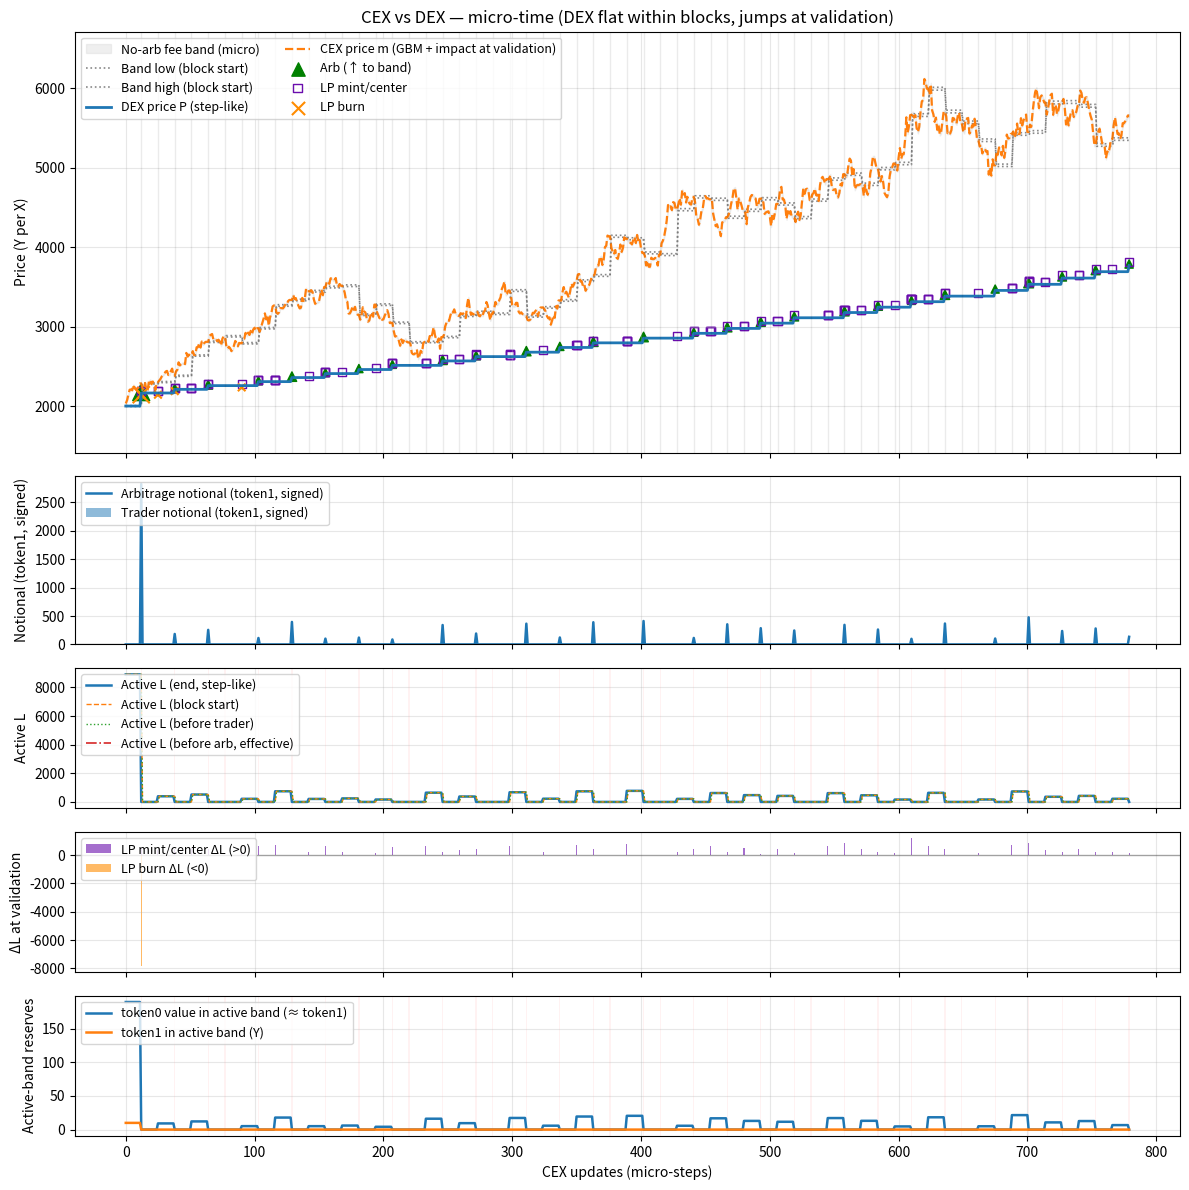

This chart was generated by the following Python code:
from __future__ import annotations

import math
import random
from dataclasses import dataclass, field
from typing import Dict, Tuple, List, Optional
from collections import deque
from bisect import bisect_right, bisect_left
import copy

import numpy as np
import matplotlib.pyplot as plt
from matplotlib import animation

# ========= Utilities & tolerances =========

def clamp(x: float, lo: float, hi: float) -> float:
    return max(lo, min(hi, x))

EPS_LIQ = 1e-18
EPS_LIQ2 = 1e-7       # robust clamp for small numerical drift in L_active
EPS_PRICE_CHANGE = 1e-10
EPS_BOUNDARY = 1e-12


# ========= Pool (Uniswap v3–style, spacing-aware) =========

@dataclass
class V3Pool:
    g: float
    base_s: float
    tick: int
    S: float
    f: float
    liquidity_net: Dict[int, float] = field(default_factory=dict)
    L_active: float = 0.0
    tick_spacing: int = 10

    @property
    def r(self) -> float:
        return 1.0 - self.f

    @property
    def price(self) -> float:
        return self.S * self.S

    def _snap(self, i: int) -> int:
        s = self.tick_spacing
        return (i // s) * s

    def s_lower(self, i: Optional[int] = None) -> float:
        if i is None:
            i = self.tick
        return self.base_s * (self.g ** i)

    def s_upper(self, i: Optional[int] = None) -> float:
        return self.s_lower(i) * (self.g ** self.tick_spacing)

    def __post_init__(self) -> None:
        self.tick = self._snap(self.tick)
        self.recompute_active_L()

    def recompute_active_L(self) -> None:
        # robust fsum + clamp tiny negatives to 0
        L = math.fsum(dL for t, dL in self.liquidity_net.items() if t <= self.tick)
        if abs(L) < EPS_LIQ2:
            L = 0.0
        self.L_active = L

    def add_liquidity_range(self, lower_tick: int, upper_tick: int, L: float) -> None:
        lower_tick = self._snap(lower_tick)
        upper_tick = self._snap(upper_tick)
        assert lower_tick < upper_tick, "Range must be non-empty after snap"
        self.liquidity_net[lower_tick] = self.liquidity_net.get(lower_tick, 0.0) + L
        self.liquidity_net[upper_tick] = self.liquidity_net.get(upper_tick, 0.0) - L
        if lower_tick <= self.tick or upper_tick <= self.tick:
            self.recompute_active_L()
        if -1e-9 < self.L_active < 0.0:
            self.L_active = 0.0

    def _cross_up_once(self):
        self.tick += self.tick_spacing
        self.recompute_active_L()

    def _cross_down_once(self):
        self.tick -= self.tick_spacing
        self.recompute_active_L()

    # exact swaps within spacing bands
    def swap_x_to_y(self, dx_in: float) -> Tuple[float, float, float]:
        if dx_in <= 0 or self.L_active <= 0:
            return 0.0, 0.0, 0.0
        dx_eff = dx_in * self.r
        dx_used = 0.0
        dy_out = 0.0
        while dx_eff > EPS_LIQ and self.L_active > 0:
            S_lo = self.s_lower()
            if self.S <= S_lo + EPS_BOUNDARY:
                self.S = S_lo
                self._cross_down_once()
                continue
            dx_to = self.L_active * (1 / S_lo - 1 / self.S)
            if dx_eff < dx_to - EPS_BOUNDARY:
                S_new = 1 / (1 / self.S + dx_eff / self.L_active)
                dy = self.L_active * (S_new - self.S)
                self.S = S_new
                dx_used += dx_eff
                dy_out += -dy
                dx_eff = 0.0
            else:
                dy = self.L_active * (S_lo - self.S)
                self.S = S_lo
                dx_eff -= dx_to
                dx_used += dx_to
                dy_out += -dy
                self._cross_down_once()
        dx_pre = dx_used / self.r if self.r > 0 else dx_used
        fee_x = dx_pre - dx_used
        return dx_pre, dy_out, fee_x

    def swap_y_to_x(self, dy_in: float) -> Tuple[float, float, float]:
        if dy_in <= 0 or self.L_active <= 0:
            return 0.0, 0.0, 0.0
        dy_eff = dy_in * self.r
        dy_used = 0.0
        dx_out = 0.0
        while dy_eff > EPS_LIQ and self.L_active > 0:
            S_hi = self.s_upper()
            if self.S >= S_hi - EPS_BOUNDARY:
                self.S = S_hi
                self._cross_up_once()
                continue
            dy_to = self.L_active * (S_hi - self.S)
            if dy_eff < dy_to - EPS_BOUNDARY:
                S_new = self.S + dy_eff / self.L_active
                dx = self.L_active * (1 / self.S - 1 / S_new)
                self.S = S_new
                dy_used += dy_eff
                dx_out += dx
                dy_eff = 0.0
            else:
                dx = self.L_active * (1 / self.S - 1 / S_hi)
                self.S = S_hi
                dy_eff -= dy_to
                dy_used += dy_to
                dx_out += dx
                self._cross_up_once()
        dy_pre = dy_used / self.r if self.r > 0 else dy_used
        fee_y = dy_pre - dy_used
        return dy_pre, dx_out, fee_y


# ========= Boundary index =========

class BoundaryIndex:
    def __init__(self, liquidity_net: Dict[int, float]):
        self.liq = liquidity_net
        self.keys = sorted([k for k, v in liquidity_net.items() if abs(v) > EPS_LIQ])
        self.dirty = False
    def mark_dirty(self) -> None:
        self.dirty = True
    def _ensure(self) -> None:
        if self.dirty:
            self.keys = sorted([k for k, v in self.liq.items() if abs(v) > EPS_LIQ])
            self.dirty = False
    def next_up(self, tick: int) -> Optional[int]:
        self._ensure()
        i = bisect_right(self.keys, tick)
        return self.keys[i] if i < len(self.keys) else None
    def prev_down(self, tick: int) -> Optional[int]:
        self._ensure()
        i = bisect_left(self.keys, tick) - 1
        return self.keys[i] if i >= 0 else None


# ========= LP positions & agents =========

@dataclass
class Position:
    owner: int
    lower: int
    upper: int
    L: float
    sa: float
    sb: float
    amt0_init: float
    amt1_init: float
    fees0: float = 0.0
    fees1: float = 0.0
    hodl0_value_y: float = 0.0
    def in_range(self, tick: int) -> bool:
        return self.lower <= tick < self.upper
    def current_amounts(self, S: float) -> Tuple[float, float]:
        if S <= self.sa:
            return (self.L * (1 / self.sa - 1 / self.sb), 0.0)
        if S >= self.sb:
            return (0.0, self.L * (self.sb - self.sa))
        return (self.L * (1 / S - 1 / self.sb), self.L * (S - self.sa))
    def hodl_value_y_now(self, m: float) -> float:
        return self.amt0_init * m + self.amt1_init
    def position_value_y_now(self, S: float, m: float) -> float:
        a0, a1 = self.current_amounts(S)
        return a0 * m + a1
    def fees_value_y(self, m: float) -> float:
        return self.fees0 * m + self.fees1
    def IL_y(self, S: float, m: float) -> float:
        return self.position_value_y_now(S, m) - self.hodl0_value_y
    def PnL_y(self, S: float, m: float) -> float:
        return self.IL_y(S, m) + self.fees_value_y(m)

@dataclass
class LPAgent:
    id: int
    positions: List[Position] = field(default_factory=list)
    mintProb: float = 0.5
    is_active_narrow: bool = False
    # async/scheduling & risk controls
    review_rate: float = 0.2
    next_review: int = 0
    cooldown: int = 0
    can_act: bool = False
    L_budget: float = 0.0
    L_live: float = 0.0


# ========= Reference market =========

@dataclass
class ReferenceMarket:
    m: float
    mu: float
    sigma: float
    kappa: float
    xi: float = 0.0
    def diffuse_once(self) -> None:
        z = np.random.normal()
        self.m *= math.exp(self.mu - 0.5 * self.sigma**2 + self.sigma * z)
        self.m = max(1e-12, self.m)
    def apply_impact(self, delta_a_cex_signed: float) -> float:
        impact = self.kappa * math.copysign(abs(delta_a_cex_signed)**(1.0 + self.xi),
                                            delta_a_cex_signed)
        self.m = max(1e-12, self.m + impact)
        return impact


# ========= Builders =========

def build_empty_pool() -> Tuple[V3Pool, float]:
    f = 0.003
    g = np.sqrt(1.0001)
    m0 = 2000.0
    S0 = math.sqrt(m0)
    base_s = S0 / math.sqrt(g)
    pool = V3Pool(g=g, base_s=base_s, tick=0, S=S0, f=f, liquidity_net={}, tick_spacing=10)
    return pool, m0

def minted_amounts_at_S(L: float, sa: float, sb: float, S: float) -> Tuple[float, float]:
    if S <= sa:
        return L * (1 / sa - 1 / sb), 0.0
    elif S >= sb:
        return 0.0, L * (sb - sa)
    else:
        return L * (1 / S - 1 / sb), L * (S - sa)

def bootstrap_initial_binomial_hill_sharded(
    pool: V3Pool,
    ref: ReferenceMarket,
    LPs: List[LPAgent],
    N: int = 400,
    L_total: float = 70_000.0,
    num_seed_lps: int = 20,
    seed_lp_id_base: int = 10_000,
    seed_mint_prob: float = 0.0,
    tau: int = 20,
) -> List[LPAgent]:
    center_tick = pool._snap(pool.tick)
    S_entry = pool.S

    # seed LPs with staggered clocks
    seed_LPs: List[LPAgent] = []
    for j in range(num_seed_lps):
        sid = seed_lp_id_base + j
        lp = LPAgent(id=sid, mintProb=seed_mint_prob, is_active_narrow=False)
        lp.review_rate = 1.0 / max(1, tau)
        lp.next_review = int(np.random.geometric(lp.review_rate))
        lp.cooldown = 0
        lp.can_act = False
        seed_LPs.append(lp)

    # precompute tick weights
    tick_specs: List[Tuple[int, float]] = []
    denom = float(2 ** N)
    for k in range(N + 1):
        w = math.comb(N, k) / denom
        L_i = w * L_total
        if L_i < 1e-9:
            continue
        rel = k - (N // 2)
        lower = center_tick + rel * pool.tick_spacing
        tick_specs.append((lower, L_i))

    # round-robin assign to seed LPs
    for idx, (lower, L_i) in enumerate(tick_specs):
        lp = seed_LPs[idx % num_seed_lps]
        upper = lower + pool.tick_spacing
        sa = pool.s_lower(lower)
        sb = pool.s_upper(upper)
        amt0, amt1 = minted_amounts_at_S(L_i, sa, sb, S_entry)
        pos = Position(
            owner=lp.id, lower=lower, upper=upper, L=L_i, sa=sa, sb=sb,
            amt0_init=amt0, amt1_init=amt1, hodl0_value_y=amt0 * ref.m + amt1,
        )
        pool.add_liquidity_range(lower, upper, L_i)
        lp.positions.append(pos)

    pool.recompute_active_L()
    for lp in seed_LPs:
        LPs.append(lp)
    return seed_LPs


# ========= Mempool types =========

@dataclass(order=True)
class Order:
    sort_index: Tuple[float,int] = field(init=False, repr=False)
    gas_fee: float
    arrival_seq: int
    kind: str
    agent_id: int
    side: Optional[str] = None
    amount_in: float = 0.0
    min_out: float = 0.0
    slippage_bps: float = 50.0
    L: float = 0.0
    lower_tick: int = 0
    upper_tick: int = 0
    pos_idx: Optional[int] = None
    width_ticks: Optional[int] = None
    def __post_init__(self):
        self.sort_index = (-self.gas_fee, self.arrival_seq)

class Mempool:
    def __init__(self):
        self.orders: List[Order] = []
        self.seq = 0
    def append(self, order: Order) -> None:
        order.arrival_seq = self.seq
        order.__post_init__()
        self.seq += 1
        self.orders.append(order)
    def sort_gas_desc_fifo(self) -> None:
        self.orders.sort()
    def drain(self) -> List[Order]:
        out = self.orders
        self.orders = []
        return out


# ========= Simulation with mempool =========

def simulate_with_mempool(
    T_blocks: int = 120,
    B: int = 12,
    seed: int = 7,
    verbose_blocks: int = 5,
    use_fee_band: bool = True,
    p_trade: float = 0.6,
    p_lp_narrow: float = 0.7,
    p_lp_wide: float = 0.15,
    N_LP: int = 12,
    tau: int = 20,
    w_min_ticks: int = 25,
    psi_ticks: int = 300,
    binom_n: int = 8,
    binom_p: float = 0.5,
    mint_mu: float = 0.01,
    mint_sigma: float = 0.02,
    theta_TP: float = 0.003,
    theta_SL: float = 0.01,
    evolve_initial_hill: bool = True,
    initial_binom_N: int = 400,
    initial_total_L: float = 70_000.0,
    k_out: int = 2,
    visualize: bool = True,
):
    np.random.seed(seed); random.seed(seed)

    pool, m0 = build_empty_pool()
    ref = ReferenceMarket(m=m0, mu=0.0, sigma=0.02, kappa=1e-3)

    # LP population (non-seeds)
    LPs: List[LPAgent] = []
    for i in range(N_LP):
        is_narrow = random.random() < p_lp_narrow
        mintProb = p_lp_narrow if is_narrow else p_lp_wide
        lp = LPAgent(id=i, mintProb=mintProb, is_active_narrow=is_narrow)
        lp.review_rate = 1.0 / max(1, tau)
        lp.next_review = int(np.random.geometric(lp.review_rate))
        lp.cooldown = 0
        lp.can_act = False
        LPs.append(lp)

    # Seed initial hill as **owned positions** (sharded), or static if disabled
    if evolve_initial_hill:
        bootstrap_initial_binomial_hill_sharded(
            pool, ref, LPs,
            N=initial_binom_N, L_total=initial_total_L,
            num_seed_lps=20, seed_lp_id_base=10_000,
            seed_mint_prob=0.0, tau=tau
        )
    else:
        # (fallback) static hill (no ownership) – not recommended
        center_tick = pool._snap(pool.tick)
        denom = float(2 ** initial_binom_N)
        for k in range(initial_binom_N + 1):
            w = math.comb(initial_binom_N, k) / denom
            L_i = w * initial_total_L
            if L_i < 1e-9: continue
            rel = k - (initial_binom_N // 2)
            lower = center_tick + rel * pool.tick_spacing
            pool.add_liquidity_range(lower, lower + pool.tick_spacing, L_i)
        pool.recompute_active_L()

    # give every LP budgets
    L_SCALE = initial_total_L / max(1, N_LP)
    for lp in LPs:
        if lp.L_budget <= 0.0:
            lp.L_budget = 2.0 * L_SCALE
        if lp.L_live < 0.0:
            lp.L_live = 0.0

    bidx = BoundaryIndex(pool.liquidity_net)

    # Heuristic windows (token1 notionals, absolute)
    arb_abs_win = deque(maxlen=tau)
    tot_abs_win = deque(maxlen=tau)

    # -------- block-level recorders ----------
    P_series_block, M_series_block = [], []
    band_lo_post_block, band_hi_post_block = [], []
    L_end_block = []
    trader_y_series_block, arb_y_series_block = [], []
    liq_history: List[Dict[int, float]] = []
    tick_history: List[int] = []
    L_first_arb_block: List[Optional[float]] = []

    # -------- micro-time recorders ----------
    micro_P, micro_M = [], []
    micro_band_lo, micro_band_hi = [], []
    micro_band_lo_pre, micro_band_hi_pre = [], []
    micro_L = []
    micro_L_pre_block = []
    micro_L_pre_trader = []
    micro_L_pre_arb_eff = []
    micro_trader_y, micro_arb_y = [], []
    micro_deltaL_mint, micro_deltaL_burn = [], []
    micro_X_active, micro_Y_active = [], []

    # event markers at micro-time
    trader_steps, trader_dirs = [], []
    arb_steps, arb_dirs = [], []
    lp_mint_micro, lp_mint_sizes = [], []
    lp_burn_micro, lp_burn_sizes = [], []

    # ----- Helpers -----

    def allocate_fees(token: str, fee_amt: float, tick_snapshot: int, L_snapshot: float) -> None:
        if fee_amt <= 0 or L_snapshot <= 0:
            return
        for lp in LPs:
            for pos in lp.positions:
                if pos.in_range(tick_snapshot):
                    share = pos.L / L_snapshot
                    if token == "x":
                        pos.fees0 += share * fee_amt
                    else:
                        pos.fees1 += share * fee_amt

    def tick_from_S(S: float) -> int:
        raw = int(math.floor(math.log(max(S, 1e-18) / pool.base_s, pool.g)))
        return pool._snap(raw)

    def ensure_liquidity(direction: str) -> bool:
        # execution-time bridge (mutates)
        if pool.L_active > EPS_LIQ:
            return True
        curr_tick = tick_from_S(pool.S)
        if direction == "up":
            nb = bidx.next_up(curr_tick)
            if nb is None:
                return False
            pool.tick = pool._snap(nb)
            pool.S = pool.s_lower(pool.tick)
            pool.recompute_active_L()
            return pool.L_active > EPS_LIQ
        else:
            pb = bidx.prev_down(curr_tick)
            if pb is None:
                return False
            pool.tick = pool._snap(pb - pool.tick_spacing)
            pool.S = pool.s_upper(pool.tick)
            pool.recompute_active_L()
            return pool.L_active > EPS_LIQ

    # ---- PURE (non-mutating) quotes with desert bridging ----

    def _active_L_at_tick_local(tick_i: int) -> float:
        L = 0.0
        for k, dL in pool.liquidity_net.items():
            if k <= tick_i:
                L += dL
        return L

    def quote_x_to_y(dx_in: float) -> float:
        if dx_in <= 0:
            return 0.0
        r = pool.r
        dx_eff = dx_in * r

        # local snapshot
        tick_loc = tick_from_S(pool.S)
        S_loc = pool.S
        L_loc = _active_L_at_tick_local(tick_loc)

        # down-bridge desert for X->Y
        if L_loc <= EPS_LIQ:
            pb = bidx.prev_down(tick_loc)
            if pb is None:
                return 0.0
            tick_loc = pool._snap(pb - pool.tick_spacing)
            S_loc = pool.s_upper(tick_loc)
            L_loc = _active_L_at_tick_local(tick_loc)
            if L_loc <= EPS_LIQ:
                return 0.0

        dy_out = 0.0
        while dx_eff > EPS_LIQ and L_loc > EPS_LIQ:
            S_lo = pool.s_lower(tick_loc)
            if S_loc <= S_lo + EPS_BOUNDARY:
                S_loc = S_lo
                tick_loc -= pool.tick_spacing
                L_loc = _active_L_at_tick_local(tick_loc)
                continue
            dx_to = L_loc * (1.0 / S_lo - 1.0 / S_loc)
            if dx_eff < dx_to - EPS_BOUNDARY:
                S_new = 1.0 / (1.0 / S_loc + dx_eff / L_loc)
                dy = L_loc * (S_new - S_loc)     # negative
                dy_out += -dy
                dx_eff = 0.0
            else:
                dy = L_loc * (S_lo - S_loc)      # negative
                dy_out += -dy
                dx_eff -= dx_to
                S_loc = S_lo
                tick_loc -= pool.tick_spacing
                L_loc = _active_L_at_tick_local(tick_loc)
        return max(0.0, dy_out)

    def quote_y_to_x(dy_in: float) -> float:
        if dy_in <= 0:
            return 0.0
        r = pool.r
        dy_eff = dy_in * r

        tick_loc = tick_from_S(pool.S)
        S_loc = pool.S
        L_loc = _active_L_at_tick_local(tick_loc)

        # up-bridge desert for Y->X
        if L_loc <= EPS_LIQ:
            nb = bidx.next_up(tick_loc)
            if nb is None:
                return 0.0
            tick_loc = pool._snap(nb)
            S_loc = pool.s_lower(tick_loc)
            L_loc = _active_L_at_tick_local(tick_loc)
            if L_loc <= EPS_LIQ:
                return 0.0

        dx_out = 0.0
        while dy_eff > EPS_LIQ and L_loc > EPS_LIQ:
            S_hi = pool.s_upper(tick_loc)
            if S_loc >= S_hi - EPS_BOUNDARY:
                S_loc = S_hi
                tick_loc += pool.tick_spacing
                L_loc = _active_L_at_tick_local(tick_loc)
                continue
            dy_to = L_loc * (S_hi - S_loc)
            if dy_eff < dy_to - EPS_BOUNDARY:
                S_new = S_loc + dy_eff / L_loc
                dx = L_loc * (1.0 / S_loc - 1.0 / S_new)
                dx_out += dx
                dy_eff = 0.0
            else:
                dx = L_loc * (1.0 / S_loc - 1.0 / S_hi)
                dx_out += dx
                dy_eff -= dy_to
                S_loc = S_hi
                tick_loc += pool.tick_spacing
                L_loc = _active_L_at_tick_local(tick_loc)
        return max(0.0, dx_out)

    # ---- fast band spans for arbitrage ----

    def fast_span_up(to_S: float, target_S: float) -> Tuple[float, float, float]:
        S0, L, r = pool.S, pool.L_active, pool.r
        S1 = min(to_S, target_S)
        if S1 <= S0 or L <= 0:
            return 0.0, 0.0, 0.0
        dy_eff = L * (S1 - S0)
        dy_pre = dy_eff / r
        dx_out = L * (1 / S0 - 1 / S1)
        fee_y = dy_pre - dy_eff
        pool.S = S1
        pool.tick = tick_from_S(pool.S)
        return dy_pre, dx_out, fee_y

    def fast_span_down(to_S: float, target_S: float) -> Tuple[float, float, float]:
        S0, L, r = pool.S, pool.L_active, pool.r
        S1 = max(to_S, target_S)
        if S1 >= S0 or L <= 0:
            return 0.0, 0.0, 0.0
        dx_eff = L * (1 / S1 - 1 / S0)
        dx_pre = dx_eff / r
        dy_out = L * (S0 - S1)
        fee_x = dx_pre - dx_eff
        pool.S = S1
        pool.tick = tick_from_S(pool.S)
        return dx_pre, dy_out, fee_x

    def swap_exact_to_target(target_price: float, direction: str) -> Tuple[float, float, float, float, float]:
        target_S = math.sqrt(max(1e-18, target_price))
        if pool.L_active <= EPS_LIQ:
            need = "up" if target_S > pool.S else "down"
            if need != direction:
                return 0.0, 0.0, 0.0, 0.0, 0.0
            if not ensure_liquidity(direction):
                return 0.0, 0.0, 0.0, 0.0, 0.0
        total_in = total_out = fee_x = fee_y = 0.0
        L_first = 0.0
        if direction == "up":
            while pool.L_active > 0 and pool.S < target_S - EPS_BOUNDARY:
                S_hi = pool.s_upper()
                L_before = pool.L_active
                dy, dx, f = fast_span_up(S_hi, target_S)
                if dy > 0 and L_first == 0.0:
                    L_first = L_before
                fee_y += f; total_in += dy; total_out += dx
                if pool.S >= target_S - EPS_BOUNDARY:
                    break
                pool._cross_up_once()
                if pool.L_active <= 0:
                    break
            return total_in, total_out, fee_x, fee_y, L_first
        else:
            while pool.L_active > 0 and pool.S > target_S + EPS_BOUNDARY:
                S_lo = pool.s_lower()
                L_before = pool.L_active
                dx, dy, f = fast_span_down(S_lo, target_S)
                if dx > 0 and L_first == 0.0:
                    L_first = L_before
                fee_x += f; total_in += dx; total_out += dy
                if pool.S <= target_S + EPS_BOUNDARY:
                    break
                pool._cross_down_once()
                if pool.L_active <= 0:
                    break
            return total_in, total_out, fee_x, fee_y, L_first

    def arbitrage_to_target() -> Tuple[float, float, Optional[str], float, float, float]:
        P = pool.price
        r = pool.r
        if use_fee_band:
            lo, hi = ref.m * r, ref.m / r
            if P < lo * (1 - 1e-9):
                dy_in, dx_out, fx, fy, Lff = swap_exact_to_target(lo, "up")
                return dy_in, dx_out, ("up" if dy_in > 0 else None), fx, fy, Lff
            if P > hi * (1 + 1e-9):
                dx_in, dy_out, fx, fy, Lff = swap_exact_to_target(hi, "down")
                return dx_in, 0.0, ("down" if dx_in > 0 else None), fx, fy, Lff
            return 0.0, 0.0, None, 0.0, 0.0, 0.0
        else:
            target = ref.m
            if abs(P - target) / max(target, 1e-12) < 1e-9:
                return 0.0, 0.0, None, 0.0, 0.0, 0.0
            direction = "up" if P < target else "down"
            ain, aout, fx, fy, Lff = swap_exact_to_target(target, direction)
            return (ain, aout if direction == "up" else 0.0, direction, fx, fy, Lff)

    def reserves_in_active_tick() -> Tuple[float, float]:
        if pool.L_active <= EPS_LIQ:
            return 0.0, 0.0
        sa, sb = pool.s_lower(), pool.s_upper()
        S_eff = min(max(pool.S, sa), sb)
        x = pool.L_active * max(0.0, 1.0 / S_eff - 1.0 / sb)
        y = pool.L_active * max(0.0, S_eff - sa)
        return x, y

    # ---- main loop over blocks ----

    for t in range(T_blocks):
        r = pool.r
        block_mempool = Mempool()

        # step-level windows for width heuristic
        V_arb_tau = sum(arb_abs_win) if arb_abs_win else 0.0
        V_tot_tau = sum(tot_abs_win) if tot_abs_win else 1e-12
        informed_ratio = V_arb_tau / max(V_tot_tau, 1e-12)
        eps_noise = np.random.binomial(binom_n, binom_p) - binom_n * binom_p
        w_ticks = int(round(w_min_ticks + psi_ticks * informed_ratio + abs(eps_noise)))

        # decrement cooldowns + advance review clocks (per block)
        due_lps: List[int] = []
        for j, lp in enumerate(LPs):
            if lp.cooldown > 0:
                lp.cooldown -= 1
                lp.next_review = max(1, lp.next_review - 1)
                continue
            lp.next_review -= 1
            if lp.next_review <= 0:
                due_lps.append(j)
                lp.next_review = int(np.random.geometric(lp.review_rate))

        # distribute due LPs across micro-steps in this block (asynchronous)
        schedule_map: Dict[int, List[int]] = {b: [] for b in range(B)}
        random.shuffle(due_lps)
        for idx, j in enumerate(due_lps):
            schedule_map[idx % B].append(j)

        def gas_sample() -> float:
            return max(1.0, np.random.lognormal(mean=3.2, sigma=0.4))

        # ---- submission routines (run per micro-step) ----

        def submit_LPs(b_micro: int):
            # Only LPs scheduled for this micro-step may submit
            act_set = set(schedule_map.get(b_micro, []))
            # burns (TP/SL)
            for j in act_set:
                lp = LPs[j]
                to_burn = []
                for i_pos, pos in enumerate(lp.positions):
                    pnl = pos.PnL_y(pool.S, ref.m)
                    if pnl >= theta_TP * pos.hodl0_value_y or pnl <= -theta_SL * pos.hodl0_value_y:
                        to_burn.append(i_pos)
                for i_pos in reversed(to_burn):
                    block_mempool.append(Order(gas_fee=gas_sample(), arrival_seq=0, kind="burn",
                                               agent_id=lp.id, pos_idx=i_pos))
            # re-centers (only check out-of-range once per block to avoid overcount)
            if b_micro == 0:
                for j in act_set:
                    lp = LPs[j]
                    to_recenters: List[int] = []
                    for i_pos, pos in enumerate(lp.positions):
                        in_rng = pos.in_range(pool.tick)
                        out_steps = getattr(pos, "out_steps", 0)
                        out_steps = 0 if in_rng else out_steps + 1
                        setattr(pos, "out_steps", out_steps)
                        if lp.is_active_narrow and out_steps >= k_out:
                            to_recenters.append(i_pos)
                    for i_pos in reversed(to_recenters):
                        pos = lp.positions[i_pos]
                        width = pos.upper - pos.lower
                        block_mempool.append(Order(gas_fee=gas_sample(), arrival_seq=0, kind="recenter",
                                                   agent_id=lp.id, pos_idx=i_pos, width_ticks=width))
            # mints (subject to cooldown + budget)
            for j in act_set:
                lp = LPs[j]
                if lp.cooldown > 0:
                    continue
                if random.random() < lp.mintProb:
                    half_w = max(
                        pool.tick_spacing,
                        pool.tick_spacing * int(max(1, round(w_ticks / pool.tick_spacing)))
                    )
                    X = abs(np.random.normal(mint_mu, mint_sigma))
                    want = X * L_SCALE
                    cap_step = 0.25 * lp.L_budget
                    cap_left = max(0.0, lp.L_budget - lp.L_live)
                    L_new = max(0.0, min(want, cap_step, cap_left))
                    if L_new <= 0:
                        continue
                    center = pool._snap(pool.tick)
                    lower, upper = center - half_w, center + half_w
                    if upper <= lower:
                        upper = lower + pool.tick_spacing
                    block_mempool.append(Order(gas_fee=gas_sample(), arrival_seq=0, kind="mint",
                                               agent_id=lp.id, L=L_new, lower_tick=lower, upper_tick=upper))

        def submit_trader():
            if random.random() >= p_trade:
                return
            side = random.choice(["X_to_Y", "Y_to_X"])
            P_pre = pool.price
            m_now = ref.m

            if side == "X_to_Y":
                # size
                clip_x = 0.0015 * max(pool.L_active, 1e-12) / max(1e-12, pool.S)
                dx = abs(np.random.lognormal(mean=-2.0, sigma=1.0))  # * clip_x (optional)
                if dx <= 0:
                    return
                # profitability gate vs CEX: dy_dex > dx * m
                dy_quote = quote_x_to_y(dx)
                if dy_quote <= dx * m_now:
                    return
                min_out = (1.0 - 0.005) * dy_quote  # 50 bps slippage tol
                block_mempool.append(Order(gas_fee=gas_sample(), arrival_seq=0, kind="swap_x_to_y",
                                           agent_id=-1, side="X_to_Y", amount_in=dx, min_out=min_out))
            else:
                clip_y = 0.0015 * max(pool.L_active, 1e-12) * pool.S
                dy = abs(np.random.lognormal(mean=-2.0, sigma=1.0))  # * clip_y (optional)
                if dy <= 0:
                    return
                # profitability gate vs CEX: value_dex > value_cex
                dx_quote = quote_y_to_x(dy)
                if dx_quote * P_pre <= dy:
                    return
                min_out = (1.0 - 0.005) * dx_quote
                block_mempool.append(Order(gas_fee=gas_sample(), arrival_seq=0, kind="swap_y_to_x",
                                           agent_id=-1, side="Y_to_X", amount_in=dy, min_out=min_out))

        def submit_arbitrageur():
            P = pool.price
            lo, hi = ref.m * r, ref.m / r
            if use_fee_band and (P < lo * (1 - 1e-9) or P > hi * (1 + 1e-9)):
                block_mempool.append(Order(gas_fee=1e6, arrival_seq=0, kind="arb_to_band", agent_id=-2))

        # ----- Submission window (CEX micro-time): record with DEX flat -----
        ref_m_start = ref.m
        P_block_const = pool.price
        L_block_const = pool.L_active
        band_lo_pre_val = ref_m_start * r
        band_hi_pre_val = ref_m_start / r

        for b in range(B):
            actors = [
                lambda b=b: submit_LPs(b),  # pass b by value
                submit_trader,
                submit_arbitrageur
            ]
            random.shuffle(actors)
            for act in actors:
                act()
            ref.diffuse_once()
            micro_M.append(ref.m)
            micro_P.append(P_block_const)
            micro_band_lo.append(ref.m * r)
            micro_band_hi.append(ref.m / r)
            micro_band_lo_pre.append(band_lo_pre_val)
            micro_band_hi_pre.append(band_hi_pre_val)
            micro_L.append(L_block_const)
            micro_L_pre_block.append(L_block_const)
            micro_L_pre_trader.append(L_block_const)
            micro_L_pre_arb_eff.append(np.nan)
            micro_trader_y.append(0.0)
            micro_arb_y.append(0.0)
            micro_deltaL_mint.append(0.0)
            micro_deltaL_burn.append(0.0)
            x_now, y_now = reserves_in_active_tick()
            micro_X_active.append(x_now)
            micro_Y_active.append(y_now)

        # ----- Block sealing (validation) -----
        block_mempool.sort_gas_desc_fifo()
        orders = block_mempool.drain()

        trader_y_block = 0.0
        arb_y_block = 0.0
        delta_a_cex_block = 0.0
        minted_this_block = 0.0
        burned_this_block = 0.0
        L_first_this_block: Optional[float] = None

        v_idx = t * (B + 1) + B  # micro-time index of validation tick

        for o in orders:
            if o.kind == "swap_y_to_x":
                # pre-check with pure quote against min_out
                dx_quote = quote_y_to_x(o.amount_in)
                if dx_quote + 1e-12 < o.min_out:
                    continue
                if pool.L_active <= 0 and not ensure_liquidity("up"):
                    continue
                tick_snap = pool.tick; L_snap = pool.L_active
                dy_pre, dx_out, fee_y = pool.swap_y_to_x(o.amount_in)
                if dy_pre <= 0:
                    continue
                allocate_fees("y", fee_y, tick_snap, L_snap)
                trader_y_block += dy_pre
                trader_steps.append(t); trader_dirs.append("up")

            elif o.kind == "swap_x_to_y":
                dy_quote = quote_x_to_y(o.amount_in)
                if dy_quote + 1e-12 < o.min_out:
                    continue
                if pool.L_active <= 0 and not ensure_liquidity("down"):
                    continue
                tick_snap = pool.tick; L_snap = pool.L_active
                dx_pre, dy_out, fee_x = pool.swap_x_to_y(o.amount_in)
                if dx_pre <= 0:
                    continue
                allocate_fees("x", fee_x, tick_snap, L_snap)
                trader_y_block += -pool.price * dx_pre
                trader_steps.append(t); trader_dirs.append("down")

            elif o.kind == "mint":
                sa, sb = pool.s_lower(o.lower_tick), pool.s_upper(o.lower_tick)
                amt0, amt1 = minted_amounts_at_S(o.L, sa, sb, pool.S)
                lp = next((lp for lp in LPs if lp.id == o.agent_id), None)
                if lp is None:
                    continue
                pos = Position(owner=lp.id, lower=o.lower_tick, upper=o.upper_tick, L=o.L,
                               sa=sa, sb=sb, amt0_init=amt0, amt1_init=amt1,
                               hodl0_value_y=amt0 * ref.m + amt1)
                pool.add_liquidity_range(o.lower_tick, o.upper_tick, o.L)
                pool.recompute_active_L()
                bidx.mark_dirty()
                lp.positions.append(pos)
                minted_this_block += o.L
                lp_mint_micro.append(v_idx); lp_mint_sizes.append(o.L)
                lp.L_live = getattr(lp, "L_live", 0.0) + o.L

            elif o.kind == "burn":
                lp = next((lp for lp in LPs if lp.id == o.agent_id), None)
                if lp is None:
                    continue
                if o.pos_idx is None or not (0 <= o.pos_idx < len(lp.positions)):
                    continue
                pos = lp.positions.pop(o.pos_idx)
                pool.add_liquidity_range(pos.lower, pos.upper, -pos.L)
                pool.recompute_active_L()
                bidx.mark_dirty()
                burned_this_block += pos.L
                lp_burn_micro.append(v_idx); lp_burn_sizes.append(pos.L)
                lp.cooldown = np.random.randint(3, 9)  # 3–8 blocks cooldown
                lp.L_live = max(0.0, getattr(lp, "L_live", 0.0) - pos.L)

            elif o.kind == "recenter":
                lp = next((lp for lp in LPs if lp.id == o.agent_id), None)
                if lp is None:
                    continue
                if o.pos_idx is None or not (0 <= o.pos_idx < len(lp.positions)):
                    continue
                old = lp.positions.pop(o.pos_idx)
                pool.add_liquidity_range(old.lower, old.upper, -old.L)
                pool.recompute_active_L()
                bidx.mark_dirty()
                width = o.width_ticks if o.width_ticks is not None else (old.upper - old.lower)
                center = pool._snap(pool.tick)
                lower = pool._snap(center - (width // 2))
                upper = lower + width
                sa, sb = pool.s_lower(lower), pool.s_upper(lower)
                amt0, amt1 = minted_amounts_at_S(old.L, sa, sb, pool.S)
                newpos = Position(owner=lp.id, lower=lower, upper=upper, L=old.L,
                                  sa=sa, sb=sb, amt0_init=amt0, amt1_init=amt1,
                                  hodl0_value_y=amt0 * ref.m + amt1)
                pool.add_liquidity_range(lower, upper, old.L)
                pool.recompute_active_L()
                bidx.mark_dirty()
                lp.positions.append(newpos)
                minted_this_block += old.L
                lp_mint_micro.append(v_idx); lp_mint_sizes.append(old.L)
                lp.cooldown = np.random.randint(3, 9)  # reposition triggers cooldown too

            elif o.kind == "arb_to_band":
                in_used, a_out_from_dex, dir_arb, fee_x_arb, fee_y_arb, L_first = arbitrage_to_target()
                if in_used > 0 and dir_arb is not None:
                    if L_first_this_block is None:
                        L_first_this_block = L_first
                    if dir_arb == "up":
                        delta_a_cex_block += -a_out_from_dex      # sell A on CEX
                        arb_y_block += +in_used
                        if fee_y_arb > 0:
                            allocate_fees("y", fee_y_arb, pool.tick, L_first)
                        arb_steps.append(t); arb_dirs.append("up")
                    else:
                        delta_a_cex_block += +in_used             # buy A on CEX
                        arb_y_block += -pool.price * in_used
                        if fee_x_arb > 0:
                            allocate_fees("x", fee_x_arb, pool.tick, L_first)
                        arb_steps.append(t); arb_dirs.append("down")

        # CEX permanent impact at validation
        ref.apply_impact(delta_a_cex_block)

        # ---- block-level logs ----
        P_series_block.append(pool.price)
        M_series_block.append(ref.m)
        band_lo_post_block.append(ref.m * r)
        band_hi_post_block.append(ref.m / r)
        L_end_block.append(pool.L_active)
        trader_y_series_block.append(trader_y_block)
        arb_y_series_block.append(arb_y_block)
        L_first_arb_block.append(L_first_this_block)
        liq_history.append(dict(pool.liquidity_net))
        tick_history.append(pool.tick)

        # update windows
        arb_abs_win.append(abs(arb_y_block))
        tot_abs_win.append(abs(arb_y_block) + abs(trader_y_block))

        if t < verbose_blocks:
            print(f"[block={t:03d}] DEX={pool.price:.4f} | CEX={ref.m:.4f} | "
                  f"traderY={trader_y_block:.2f} | arbY={arb_y_block:.2f} | "
                  f"L={pool.L_active:.2f} | Δa_cex={delta_a_cex_block:.4f} | "
                  f"+ΔL={minted_this_block:.1f} -ΔL={burned_this_block:.1f}")

        # ---- validation tick on micro-time (append with DEX jump + event payloads) ----
        micro_M.append(ref.m)
        micro_P.append(pool.price)
        micro_band_lo.append(ref.m * r)
        micro_band_hi.append(ref.m / r)
        micro_band_lo_pre.append(band_lo_pre_val)
        micro_band_hi_pre.append(band_hi_pre_val)
        micro_L.append(pool.L_active)
        micro_L_pre_block.append(L_block_const)
        micro_L_pre_trader.append(L_block_const)
        micro_L_pre_arb_eff.append(L_first_this_block if L_first_this_block is not None else np.nan)
        micro_trader_y.append(trader_y_block)
        micro_arb_y.append(arb_y_block)
        micro_deltaL_mint.append(minted_this_block)
        micro_deltaL_burn.append(-burned_this_block)
        x_now, y_now = reserves_in_active_tick()
        micro_X_active.append(x_now)
        micro_Y_active.append(y_now)

    # ---- Visualization (micro-time panels) ----
    if visualize:
        x = np.arange(len(micro_P))
        mint_bar = np.array(micro_deltaL_mint)
        L_end_micro = np.array(micro_L)
        L_pre_block_micro = np.array(micro_L_pre_block)
        L_pre_trader_micro = np.array(micro_L_pre_trader)
        L_pre_arb_eff_micro = np.array(micro_L_pre_arb_eff)
        val_idx = [t * (B + 1) + B for t in range(T_blocks)]

        fig, (ax1, ax2, ax3, ax4, ax5) = plt.subplots(
            5, 1, figsize=(12, 12), sharex=True,
            gridspec_kw={"height_ratios": [3, 1.2, 1, 1, 1]}
        )

        off = (50 / 1e4) * np.array(micro_P)

        # Panel 1: price + bands
        ax1.fill_between(x, micro_band_lo, micro_band_hi, color="lightgray", alpha=0.35, label="No-arb fee band (micro)")
        ax1.plot(x, micro_band_lo_pre, color="#888", linestyle=":", linewidth=1.2, label="Band low (block start)")
        ax1.plot(x, micro_band_hi_pre, color="#888", linestyle=":", linewidth=1.2, label="Band high (block start)")
        ax1.plot(x, micro_P, label="DEX price P (step-like)", linewidth=2)
        ax1.plot(x, micro_M, "--", label="CEX price m (GBM + impact at validation)", linewidth=1.6)
        for v in val_idx:
            ax1.axvline(v, color="k", alpha=0.08, lw=1)

        # Trader markers
        if trader_steps:
            t_up = [t_ for t_, d in zip(trader_steps, trader_dirs) if d == "up"]
            t_dn = [t_ for t_, d in zip(trader_steps, trader_dirs) if d == "down"]
            t_up_idx = [ti * (B + 1) + B for ti in t_up]
            t_dn_idx = [ti * (B + 1) + B for ti in t_dn]
            if t_up_idx:
                ax1.scatter(t_up_idx, (np.array(micro_P)[t_up_idx] - off[t_up_idx]),
                            marker="*", color="#008B8B", s=50, label="Trader Y→X (↑)")
            if t_dn_idx:
                ax1.scatter(t_dn_idx, (np.array(micro_P)[t_dn_idx] - off[t_dn_idx]),
                            marker="*", color="#20B2AA", s=50, label="Trader X→Y (↓)")

        # Arb markers
        if arb_steps:
            arb_abs = np.array([abs(arb_y_series_block[s]) for s in range(len(arb_y_series_block))])
            max_abs = float(max(1e-12, np.max(arb_abs)))
            def scale(a): return 30 + 120 * (a / max_abs)
            up_idx = [s * (B + 1) + B for s, d in zip(arb_steps, arb_dirs) if d == "up"]
            dn_idx = [s * (B + 1) + B for s, d in zip(arb_steps, arb_dirs) if d == "down"]
            if up_idx:
                ax1.scatter(up_idx, (np.array(micro_P)[up_idx] + off[up_idx]),
                            marker="^", color="green",
                            s=[scale(abs(arb_y_series_block[s])) for s in [ui // (B + 1) for ui in up_idx]],
                            label="Arb (↑ to band)")
            if dn_idx:
                ax1.scatter(dn_idx, (np.array(micro_P)[dn_idx] + off[dn_idx]),
                            marker="v", color="red",
                            s=[scale(abs(arb_y_series_block[s])) for s in [di // (B + 1) for di in dn_idx]],
                            label="Arb (↓ to band)")

        # LP markers
        if lp_mint_micro:
            maxL = max(1e-12, max(lp_mint_sizes + (lp_burn_sizes if lp_burn_sizes else [])))
            def scaleL(L): return 30 + 120 * (L / maxL)
            ax1.scatter(lp_mint_micro, (np.array(micro_P)[lp_mint_micro] + 2 * off[lp_mint_micro]),
                        marker="s", facecolors="none", edgecolors="#6a0dad",
                        s=[scaleL(L) for L in lp_mint_sizes], label="LP mint/center")
        if lp_burn_micro:
            maxL = max(1e-12, max((lp_mint_sizes if lp_mint_sizes else []) + lp_burn_sizes))
            def scaleL2(L): return 30 + 120 * (L / maxL)
            ax1.scatter(lp_burn_micro, (np.array(micro_P)[lp_burn_micro] - 2 * off[lp_burn_micro]),
                        marker="x", color="#ff8c00",
                        s=[scaleL2(L) for L in lp_burn_sizes], label="LP burn")

        ax1.set_ylabel("Price (Y per X)")
        ax1.set_title("CEX vs DEX — micro-time (DEX flat within blocks, jumps at validation)")
        ax1.grid(True, alpha=0.3)
        ax1.legend(ncol=2, fontsize=9)
        ax1.margins(y=0.14)

        # Panel 2: notionals
        ax2.axhline(0.0, color="k", lw=1.0, alpha=0.3)
        ax2.bar(x, micro_trader_y, width=0.8, alpha=0.5, label="Trader notional (token1, signed)")
        ax2.plot(x, micro_arb_y, label="Arbitrage notional (token1, signed)", lw=1.8)
        ax2.set_ylabel("Notional (token1, signed)")
        ax2.grid(True, alpha=0.3)
        ax2.legend(fontsize=9, loc="upper left")

        # Panel 3: liquidity traces
        ax3.plot(x, L_end_micro, lw=1.8, label="Active L (end, step-like)")
        ax3.plot(x, L_pre_block_micro, lw=1.0, ls="--", label="Active L (block start)")
        ax3.plot(x, L_pre_trader_micro, lw=1.0, ls=":", label="Active L (before trader)")
        ax3.plot(x, L_pre_arb_eff_micro, lw=1.2, ls="-.", label="Active L (before arb, effective)")
        ax3.set_ylabel("Active L")
        ax3.grid(True, alpha=0.3)
        ax3.legend(fontsize=9, loc="upper left")
        for v in val_idx:
            if L_end_micro[v] <= 1e-9:
                ax3.axvspan(v - 0.5, v + 0.5, color="red", alpha=0.05, lw=0)

        # Panel 4: ΔL at validation
        ax4.axhline(0.0, color="k", lw=1.0, alpha=0.3)
        ax4.bar(x, [mint_bar[i] if i in val_idx else 0.0 for i in range(len(x))],
                width=0.8, alpha=0.6, label="LP mint/center ΔL (>0)", color="#6a0dad")
        ax4.bar(x, [micro_deltaL_burn[i] if i in val_idx else 0.0 for i in range(len(x))],
                width=0.8, alpha=0.6, label="LP burn ΔL (<0)", color="#ff8c00")
        ax4.set_ylabel("ΔL at validation")
        ax4.grid(True, alpha=0.3)
        ax4.legend(fontsize=9, loc="upper left")

        # Panel 5: active-band reserves
        ax5.plot(x, np.array(micro_X_active) * np.array(micro_P), lw=1.8, label="token0 value in active band (≈ token1)")
        ax5.plot(x, np.array(micro_Y_active), lw=1.8, label="token1 in active band (Y)")
        ax5.set_xlabel("CEX updates (micro-steps)")
        ax5.set_ylabel("Active-band reserves")
        ax5.grid(True, alpha=0.3)
        ax5.legend(fontsize=9, loc="upper left")
        for v in val_idx:
            if L_end_micro[v] <= 1e-9:
                ax5.axvspan(v - 0.5, v + 0.5, color="red", alpha=0.05, lw=0)

        plt.tight_layout()
        plt.savefig("simulation_mempool.png", dpi=300)
        plt.show()

    return {
        # micro-time (primary)
        "micro_P": np.array(micro_P),
        "micro_M": np.array(micro_M),
        "micro_band_lo": np.array(micro_band_lo),
        "micro_band_hi": np.array(micro_band_hi),
        "micro_band_lo_pre": np.array(micro_band_lo_pre),
        "micro_band_hi_pre": np.array(micro_band_hi_pre),
        "micro_L": np.array(micro_L),
        "micro_L_pre_block": np.array(micro_L_pre_block),
        "micro_L_pre_trader": np.array(micro_L_pre_trader),
        "micro_L_pre_arb_eff": np.array(micro_L_pre_arb_eff),
        "micro_trader_y": np.array(micro_trader_y),
        "micro_arb_y": np.array(micro_arb_y),
        "micro_deltaL_mint": np.array(micro_deltaL_mint),
        "micro_deltaL_burn": np.array(micro_deltaL_burn),
        "micro_X_active": np.array(micro_X_active),
        "micro_Y_active": np.array(micro_Y_active),
        "lp_mint_micro": lp_mint_micro,
        "lp_mint_sizes": lp_mint_sizes,
        "lp_burn_micro": lp_burn_micro,
        "lp_burn_sizes": lp_burn_sizes,
        # block-level (secondary)
        "DEX_price_block": np.array(P_series_block),
        "CEX_price_block": np.array(M_series_block),
        "band_lo_post_block": np.array(band_lo_post_block),
        "band_hi_post_block": np.array(band_hi_post_block),
        "L_active_end_block": np.array(L_end_block),
        "trader_notional_y_block": np.array(trader_y_series_block),
        "arb_notional_y_block": np.array(arb_y_series_block),
        "L_first_arb_block": np.array([x if x is not None else np.nan for x in L_first_arb_block]),
        "liq_history": liq_history,
        "tick_history": tick_history,
        "B": B,
        "T_blocks": T_blocks,
    }


# ========= Optional GIF maker =========

def make_liquidity_gif(
    liq_history: List[Dict[int, float]],
    tick_history: List[int],
    out_path: str = "liquidity_evolution.gif",
    fps: int = 10,
    dpi: int = 120,
    pad_frac: float = 0.05,
    downsample_every: int = 1,
):
    assert len(liq_history) == len(tick_history), "Mismatched histories."
    if downsample_every > 1:
        liq_history = liq_history[::downsample_every]
        tick_history = tick_history[::downsample_every]
    all_boundaries = set()
    for snap in liq_history:
        all_boundaries.update(k for k, v in snap.items() if abs(v) > EPS_LIQ)
    if not all_boundaries:
        all_boundaries = {0}
    tmin = min(all_boundaries) - 5
    tmax = max(all_boundaries) + 5
    boundaries = np.arange(tmin, tmax + 1, dtype=int)
    tick_axis = boundaries[:-1]
    L_frames = []
    ymax = 1e-12
    for snap in liq_history:
        delta = np.zeros_like(boundaries, dtype=float)
        for k, dL in snap.items():
            if tmin <= k <= tmax:
                delta[k - tmin] += dL
        L_per_tick = np.cumsum(delta)[:-1]
        L_frames.append(L_per_tick)
        ymax = max(ymax, float(np.max(L_per_tick)))
    fig, ax = plt.subplots(figsize=(10, 4))
    bars = ax.bar(tick_axis, L_frames[0], width=1.0, align="edge", color="#4C78A8")
    tick_line = ax.axvline(tick_history[0], color="crimson", lw=2, alpha=0.9, label="Active tick")
    ax.set_xlim(tmin, tmax)
    ax.set_ylim(0.0, ymax * (1.0 + pad_frac))
    ax.set_xlabel("Tick")
    ax.set_ylabel("Active liquidity per tick")
    ax.set_title("Liquidity vs Tick — evolution")
    ax.grid(True, axis="y", alpha=0.25)
    ax.legend(loc="upper right")
    txt = ax.text(0.02, 0.92, "", transform=ax.transAxes, fontsize=10,
                  bbox=dict(boxstyle="round,pad=0.3", fc="white", ec="#999", alpha=0.8))
    def update(frame_idx: int):
        L = L_frames[frame_idx]
        for rect, h in zip(bars, L):
            rect.set_height(float(h))
        tick_line.set_xdata([tick_history[frame_idx], tick_history[frame_idx]])
        txt.set_text(f"step = {frame_idx * downsample_every}")
        return (*bars, tick_line, txt)
    anim = animation.FuncAnimation(fig, update, frames=len(L_frames), blit=False)
    writer = animation.PillowWriter(fps=fps)
    anim.save(out_path, writer=writer, dpi=dpi)
    plt.close(fig)
    print(f"[GIF] wrote {out_path}")


if __name__ == "__main__":
    out = simulate_with_mempool(
        T_blocks=60, B=12, seed=42, verbose_blocks=5, visualize=True,
        use_fee_band=True, p_trade=0.8, p_lp_narrow=0.6, p_lp_wide=0.4,
        N_LP=60, tau=20, w_min_ticks=10, psi_ticks=200,
        binom_n=10, binom_p=0.5, mint_mu=0.05, mint_sigma=0.01,
        theta_TP=0.10, theta_SL=0.15, evolve_initial_hill=True,
        initial_binom_N=500, initial_total_L=250_000, k_out=10
    )
